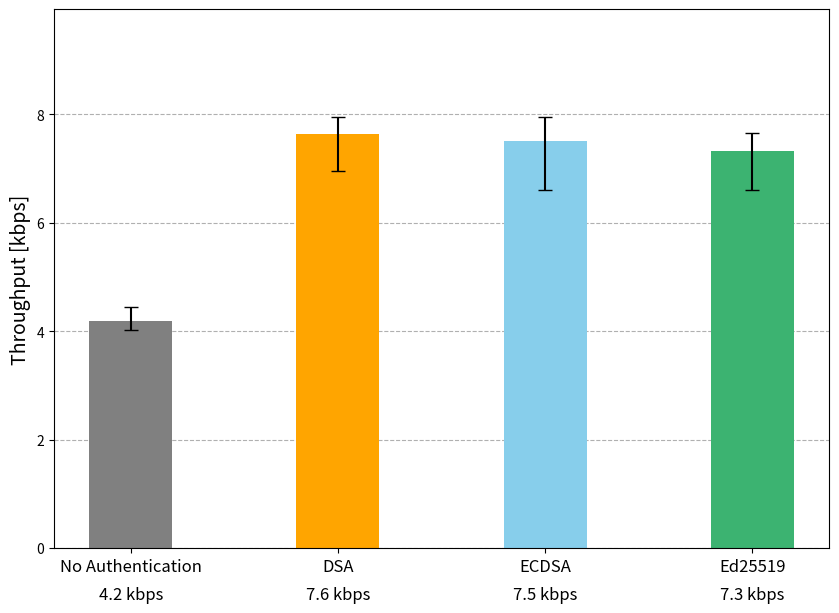

Source code (Python):
import matplotlib.pyplot as plt
import numpy as np

# 項目
categories = ['No Authentication', 'DSA', 'ECDSA', 'Ed25519']

# 各データの平均値、最大値、最小値
# include_liar simTime=250 Throughput
mean_values = [4.18347, 7.64043, 7.50869, 7.32539]  # 平均値
max_values = [4.44273, 7.9406, 7.9407, 7.66063]   # 最大値
min_values = [4.0228, 6.95432, 6.61118, 6.61123]    # 最小値
# include_liar simTime=250 PDR
# mean_values = [48.2002, 88.1545, 86.6152, 84.48212]  # 平均値
# max_values = [51.2097, 91.6224, 91.6224, 88.34120]   # 最大値
# min_values = [46.371, 80.2412, 76.2848, 76.23970]    # 最小値
# simTime=300 PDR
# mean_values = [75.3124, 86.2848, 84.9965, 83.9748]  # 平均値
# max_values = [80.8725, 89.9329, 91.9463, 86.9128]   # 最大値
# min_values = [71.8121, 83.557, 80.8857, 81.2214]    # 最小値
# simTime=300 Overhead
# mean_values = [2694.3, 5982.8, 5384.2, 5364.5]  # 平均値
# max_values = [2777.1, 6054.1, 5557.6, 5411.5]   # 最大値
# min_values = [2608.4, 5933.4, 5318.6, 5315.4]    # 最小値
# simTime=300 Overhead
# mean_values = [2694.3, 5982.8, 5384.2, 5364.5]  # 平均値
# max_values = [2777.1, 6054.1, 5557.6, 5411.5]   # 最大値
# min_values = [2608.4, 5933.4, 5318.6, 5315.4]
# simTime=300 Delay
# mean_values = [7.02477, 6.07848, 4.568, 5.78833]
# max_values = [19.7153, 25.3697, 22.5077, 17.7234]   # 最大値
# min_values = [2.24874, 2.0424, 2.09385, 2.23783]


# エラーバー（平均値から最大・最小への範囲）
error_bars = [np.array(mean_values) - np.array(min_values), 
              np.array(max_values) - np.array(mean_values)]

# プロット
fig, ax = plt.subplots(figsize=(10, 7))
bars = ax.bar(categories, mean_values, width=0.4, yerr=error_bars, capsize=5, color=['gray', 'orange', 'skyblue', 'mediumseagreen'])

# グリッドを棒グラフの後ろに設定
ax.set_axisbelow(True)  
ax.grid(axis='y', linestyle='--', alpha=1)

# ラベル設定
ax.set_ylabel("Throughput [kbps]", fontsize=14) # Average packet delively rate [%]
ax.set_xticklabels(categories, fontsize=12)
ax.set_ylim(0, max(max_values) + 2)  # y軸の範囲調整
# ax.set_ylim(0, 100)  # y軸の範囲調整
# 各棒の下に平均値を表示
for bar, mean in zip(bars, mean_values):
    x = bar.get_x() + bar.get_width() / 2  # 棒の中央位置
    y = -0.7  # 軸の下に配置するためのオフセット                    # 棒の下の少し空いた位置
    ax.text(x, y, f"{mean:.1f} kbps", ha='center', va='top', fontsize=12, color='black')

# グラフを表示
plt.show()
